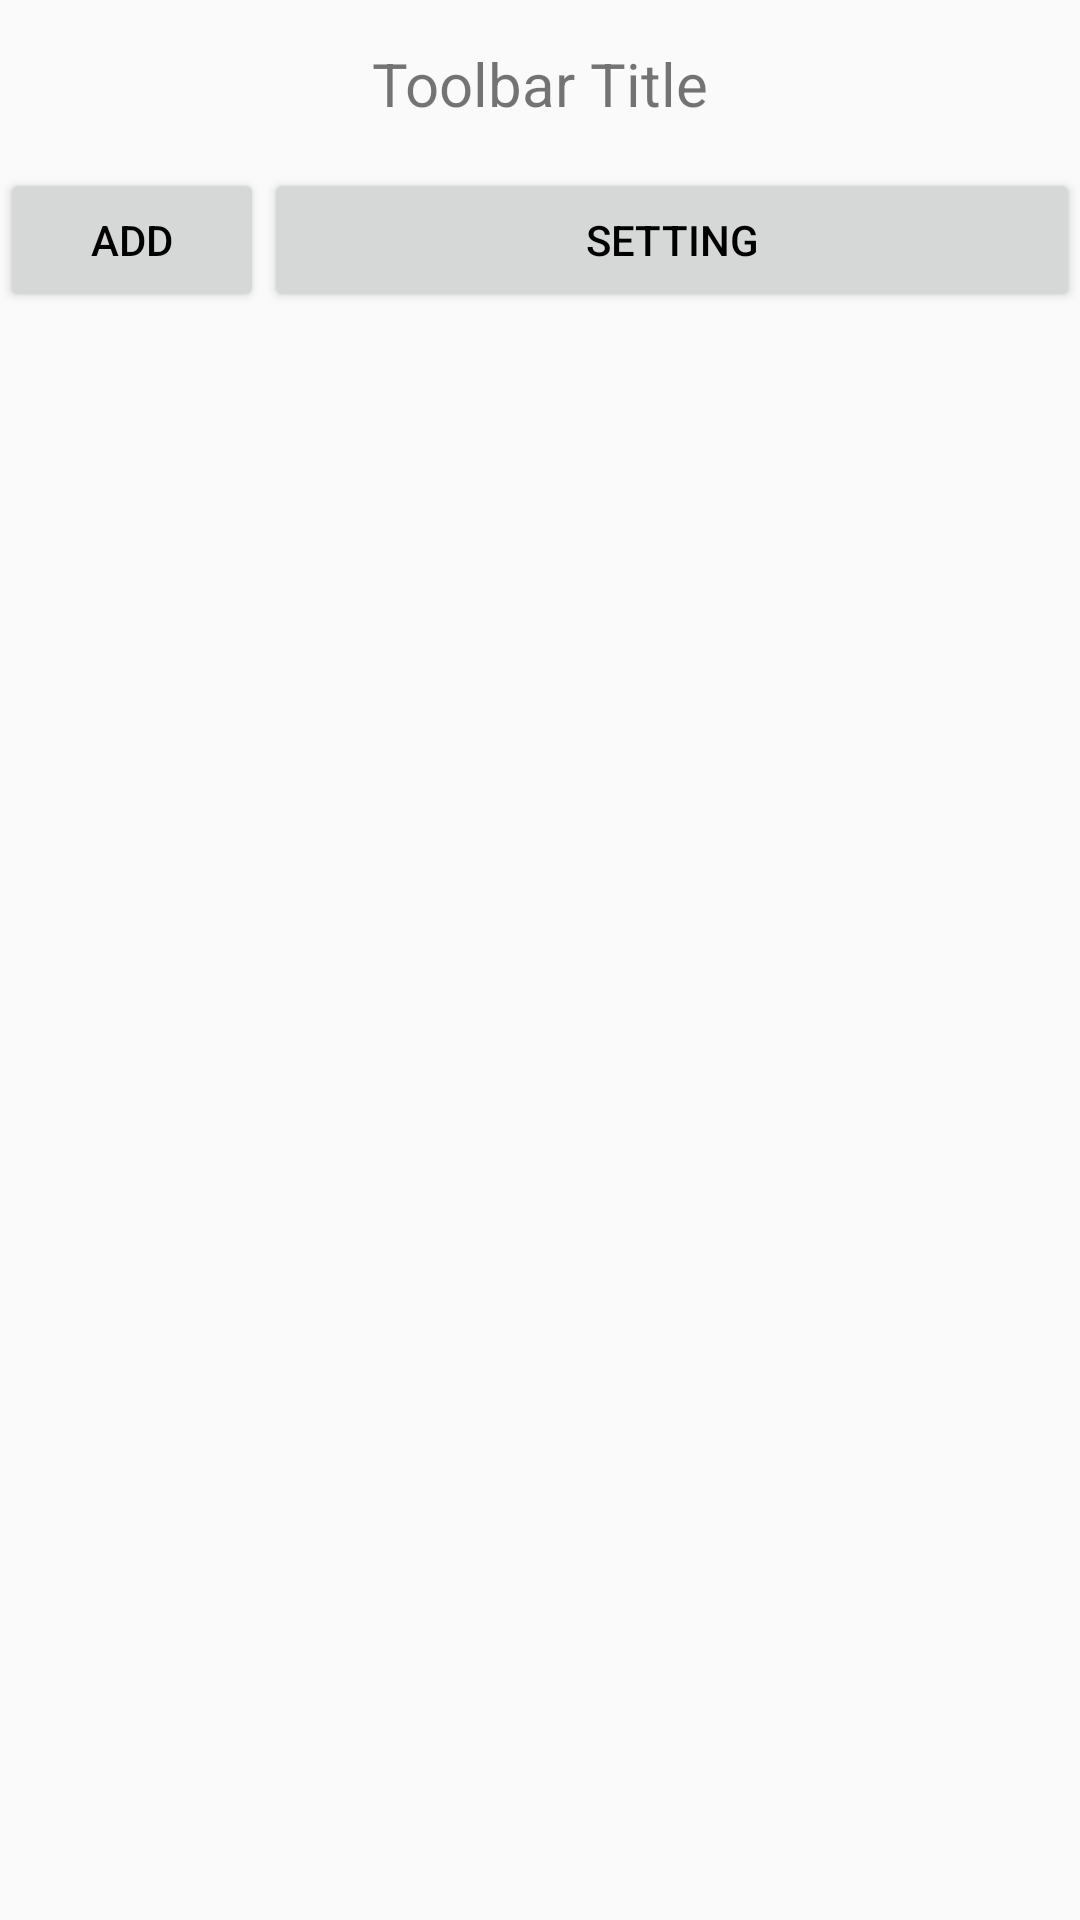

Layout XML and referenced resources for this Android screen:
<!-- AndroidManifest.xml: application theme Theme.FirebaseDemo -->
<!-- res/layout/activity_list.xml -->
<?xml version="1.0" encoding="utf-8"?>
<LinearLayout xmlns:android="http://schemas.android.com/apk/res/android"
    android:orientation="vertical"
    android:layout_width="match_parent"
    android:layout_height="match_parent">

    <include
        layout="@layout/toolbar"
        android:id="@+id/list_toolbar"/>

    <LinearLayout
        android:layout_width="match_parent"
        android:layout_height="wrap_content"
        android:orientation="horizontal">

        <Button
            android:id="@+id/btn_list_add"
            android:layout_width="wrap_content"
            android:layout_height="wrap_content"
            android:text="add" />

        <Button
            android:id="@+id/btn_list_setting"
            android:layout_width="wrap_content"
            android:layout_height="wrap_content"
            android:layout_weight="1"
            android:text="setting" />
    </LinearLayout>

    <LinearLayout
        android:layout_width="match_parent"
        android:layout_height="match_parent"
        android:orientation="vertical">

        <androidx.recyclerview.widget.RecyclerView
            android:id="@+id/recyclerView"
            android:layout_width="match_parent"
            android:layout_height="match_parent"
            android:layout_marginLeft="4dp"
            android:layout_marginRight="4dp"
            android:layout_marginBottom="8dp" >

        </androidx.recyclerview.widget.RecyclerView>

    </LinearLayout>


</LinearLayout>
<!-- res/layout/toolbar.xml (included above) -->
<?xml version="1.0" encoding="utf-8"?>
<androidx.appcompat.widget.Toolbar
    xmlns:android="http://schemas.android.com/apk/res/android"
    xmlns:app="http://schemas.android.com/apk/res-auto"
    android:layout_width="match_parent"
    android:layout_height="wrap_content"
    xmlns:tools="http://schemas.android.com/tools"
    android:minHeight="?attr/actionBarSize"
    >



    <TextView
        android:layout_width="wrap_content"
        android:layout_height="wrap_content"
        android:text="Toolbar Title"
        android:layout_gravity="center"
        android:id="@+id/toolbar_title"
        android:textSize="20sp"
        />

</androidx.appcompat.widget.Toolbar>
<!-- resources referenced by this layout -->
<resources>
  <style name="Theme.FirebaseDemo" parent="Theme.AppCompat.Light.NoActionBar">
          
          <item name="colorPrimary">@color/purple_500</item>
          <item name="colorPrimaryVariant">@color/purple_700</item>
          <item name="colorOnPrimary">@color/white</item>
          
          <item name="colorSecondary">@color/teal_200</item>
          <item name="colorSecondaryVariant">@color/teal_700</item>
          <item name="colorOnSecondary">@color/black</item>
  
          
          <item name="android:statusBarColor" tools:targetApi="l">?attr/colorOnPrimary</item>
          
          <item name="android:textColorPrimary">@color/black</item>
      </style>
  <!-- not gathered from this repository: default colours our renderer supplied (Android Studio template values) -->
  <color name="purple_500">#FF6200EE</color>
  <color name="purple_700">#FF3700B3</color>
  <color name="teal_200">#FF03DAC5</color>
  <color name="teal_700">#FF018786</color>
  <color name="black">#FF000000</color>
  <color name="white">#FFFFFFFF</color>
</resources>
